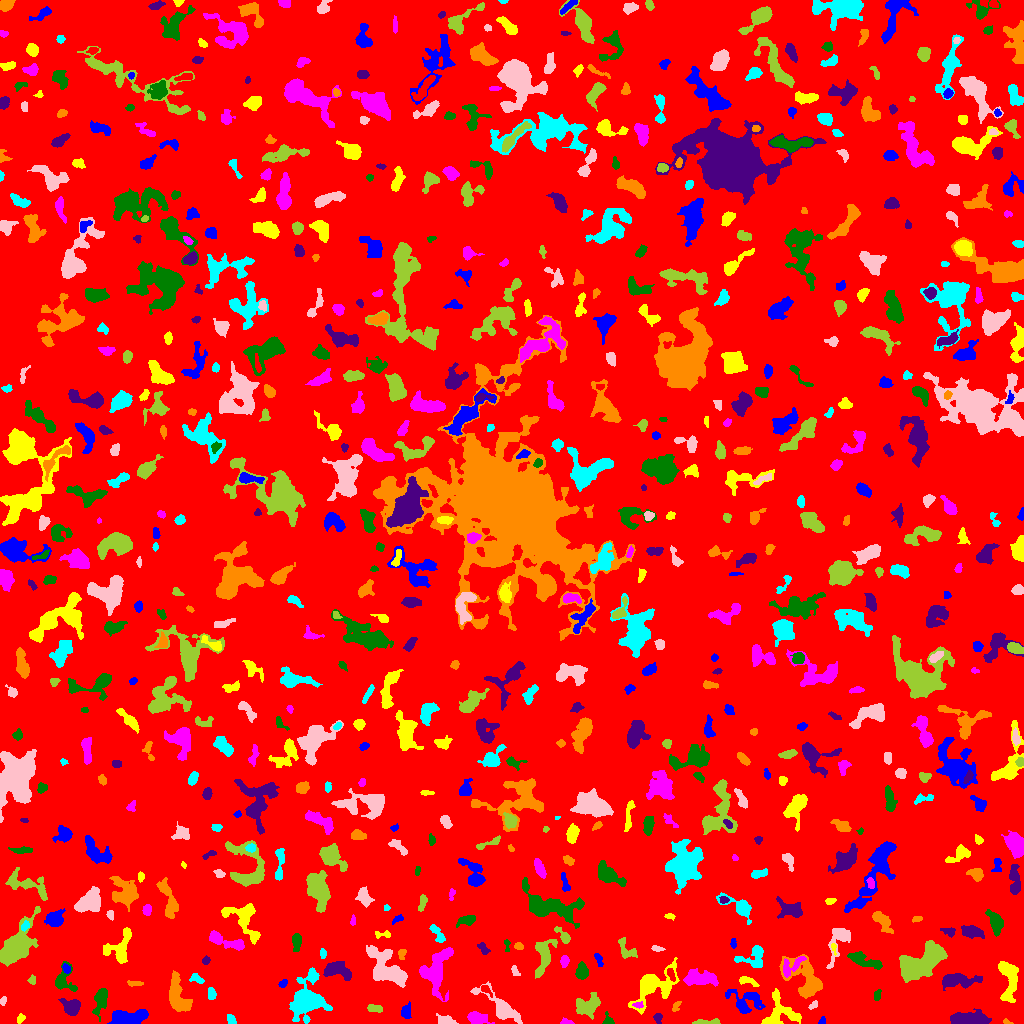

Source data for this figure (header and first rows):
ID, X, Y, A, B, theta, total_flux, mu_max, mu_median, mu_mean, R_fwhm, R_e, R10, R90, x_start, x_end, y_start, y_end, area, greylevel
0, 511.7, 511.5, 297.7, 295.4, -1.098, 1997462, 14.0, 2.0, 2.421, 91.32, 242.2, 91.71, 387.1, 0, 1023, 0, 1023, 824962, 2.421
1, 126.4, 5.106, 8.639, 3.238, 0.1171, 4613, 28.0, 8.0, 10.12, 6.206, 6.129, 2.326, 10.14, 107, 148, 0, 14, 456, 14.12
2, 780.5, 10.1, 9.784, 8.605, -0.1397, 1665, 7.0, 3.0, 3.202, 7.777, 7.225, 2.821, 11.26, 761, 801, 0, 35, 520, 8.202
3, 475.5, 6.13, 4.664, 2.624, -0.1907, 883.0, 13.0, 3.0, 3.907, 3.949, 3.827, 1.493, 6.747, 467, 494, 0, 12, 226, 9.907
4, 607.9, 3.457, 3.436, 2.36, -1.265, 258.0, 7.0, 3.0, 3.035, 3.29, 2.932, 0.9772, 4.478, 602, 614, 0, 12, 85, 8.035
5, 657.7, 6.025, 2.409, 1.878, -1.397, 200.0, 6.0, 2.0, 2.532, 3.09, 2.394, 0.9772, 4.107, 653, 662, 0, 10, 79, 8.532
6, 1007, 1.55, 2.302, 1.201, -0.3559, 131.0, 6.0, 3.0, 3.359, 2.706, 1.954, 0.7979, 3.038, 1003, 1013, 0, 5, 39, 8.359
7, 230.9, 3.604, 2.57, 1.689, -1.118, 273.0, 8.0, 3.0, 3.329, 3.432, 2.646, 0.9772, 4.029, 227, 236, 0, 9, 82, 9.329
8, 445.9, 3.165, 4.29, 2.197, -0.2152, 697.0, 11.0, 5.0, 4.84, 4.26, 3.656, 1.382, 5.809, 436, 458, 0, 10, 144, 9.84
9, 704.9, 0.9509, 6.919, 1.09, 0.04174, 814.0, 25.0, 5.0, 6.957, 2.585, 2.646, 0.9772, 4.918, 692, 720, 0, 5, 117, 11.96
10, 639.4, 2.36, 1.389, 1.261, 0.4162, 89.0, 6.0, 3.0, 2.697, 2.326, 1.693, 0.5642, 2.646, 637, 642, 0, 5, 33, 11.7
11, 822.2, 2.191, 2.032, 1.529, 1.177, 173.0, 7.0, 3.5, 3.604, 2.764, 2.034, 0.7979, 3.192, 818, 825, 0, 7, 48, 9.604
12, 20.32, 4.769, 2.387, 1.665, 1.042, 160.0, 5.0, 2.0, 2.388, 3.038, 2.459, 0.9772, 3.827, 17, 25, 0, 10, 67, 8.388
13, 566.5, 1.273, 3.144, 1.255, -0.1043, 154.0, 6.0, 2.0, 2.484, 3.038, 2.326, 0.7979, 3.656, 560, 574, 0, 6, 62, 8.484
14, 99.86, 22.88, 7.774, 2.813, 1.288, 411.0, 5.0, 1.0, 1.452, 3.141, 5.046, 1.693, 7.838, 92, 107, 2, 35, 283, 9.452
15, 968.5, 4.367, 10.04, 3.005, -0.003353, 3225, 14.0, 8.0, 7.183, 9.305, 6.699, 2.764, 10.01, 950, 991, 0, 15, 449, 12.18
16, 675.7, 16.86, 3.218, 1.79, 0.9816, 162.0, 4.0, 2.0, 2.282, 4.26, 2.764, 1.128, 4.184, 672, 681, 12, 22, 71, 7.282
17, 306, 22.72, 8.118, 7.347, 1.012, 6970, 28.0, 4.0, 7.415, 7.736, 7.838, 2.985, 13.61, 289, 332, 0, 56, 940, 12.41
18, 813.6, 18.27, 2.736, 1.623, 0.7333, 167.0, 5.0, 3.0, 2.738, 3.192, 2.523, 0.9772, 3.909, 808, 817, 14, 23, 61, 8.738
19, 375, 14.81, 4.034, 1.835, -0.135, 386.0, 7.0, 4.0, 3.477, 4.26, 3.478, 1.382, 5.232, 367, 382, 11, 19, 111, 8.477
20, 839.7, 30, 8.446, 4.86, 0.7853, 3000, 14.0, 5.0, 4.91, 6.979, 7.818, 2.821, 12.03, 827, 857, 13, 44, 611, 9.91
21, 406, 11.74, 3.072, 2.087, 1.434, 366.0, 8.0, 2.0, 2.773, 3.868, 3.038, 1.262, 4.951, 401, 411, 5, 22, 132, 8.773
22, 1009, 44.61, 11.58, 4.218, -1.483, 2030, 8.0, 4.0, 4.036, 9.558, 7.047, 2.877, 10.84, 998, 1018, 21, 62, 503, 9.036
23, 637.9, 18.49, 2.498, 1.378, -0.1654, 103.0, 4.0, 2.0, 1.717, 3.192, 2.326, 0.7979, 3.7, 632, 643, 15, 22, 60, 11.72
24, 876.8, 28.21, 2.867, 1.63, 1.187, 91.0, 3.0, 1.0, 1.23, 2.877, 2.394, 0.9772, 3.868, 874, 881, 23, 34, 74, 7.23
25, 71.33, 16.81, 4.257, 3.61, -0.167, 1467, 12.0, 5.0, 5.621, 6.155, 4.787, 1.954, 7.59, 58, 80, 8, 25, 261, 10.62
26, 177.6, 26.41, 9.799, 3.978, -1.282, 2697, 14.0, 5.0, 5.137, 7.203, 6.747, 2.523, 10.91, 169, 192, 12, 53, 525, 10.14
27, 211, 29.64, 2.859, 2.072, -1.266, 172.0, 3.0, 2.0, 1.792, 4.514, 3.09, 1.262, 4.583, 208, 216, 24, 36, 96, 7.792
28, 3.081, 22.67, 2.231, 1.428, 1.298, 136.0, 5.0, 2.5, 2.519, 2.932, 2.326, 0.7979, 3.523, 0, 6, 18, 27, 54, 7.519
29, 588, 18.53, 6.558, 4.572, 0.2512, 1627, 11.0, 4.0, 4.172, 5.726, 5.997, 2.257, 9.608, 576, 600, 4, 31, 390, 9.172
30, 485.6, 33.89, 3.673, 1.767, -0.742, 251.0, 6.0, 3.0, 3.099, 3.785, 2.821, 1.128, 4.514, 481, 492, 26, 38, 81, 10.1
31, 745.5, 22.48, 8.99, 6.239, -0.1951, 1287, 8.0, 3.0, 2.866, 6.433, 6.358, 2.459, 10.33, 725, 765, 10, 34, 449, 7.866
32, 652.5, 37.8, 12.59, 6.883, 0.6416, 3818, 16.0, 4.0, 4.702, 6.933, 7.715, 2.877, 13.52, 628, 679, 9, 66, 812, 9.702
33, 700.7, 45.35, 8.48, 3.443, -0.08906, 2140, 13.0, 5.0, 5.047, 5.863, 6.555, 2.326, 10.19, 683, 718, 37, 55, 424, 11.05
34, 63.13, 42.77, 6.56, 5.122, -1.552, 953.0, 11.0, 3.0, 3.416, 3.827, 4.652, 1.693, 8.078, 55, 77, 32, 62, 279, 8.416
35, 956.8, 42.96, 8.882, 3.042, 0.01903, 1971, 14.0, 4.0, 4.715, 5.971, 5.836, 2.257, 9.575, 942, 982, 33, 50, 418, 9.715
36, 135.7, 39.98, 4.267, 1.061, -0.01491, 238.0, 8.0, 3.0, 2.975, 3.141, 2.523, 0.9772, 4.068, 127, 143, 37, 43, 80, 8.975
37, 196.3, 44.77, 3.687, 2.137, -0.472, 250.0, 5.0, 2.0, 2.427, 3.742, 3.338, 1.262, 5.046, 189, 204, 40, 50, 103, 7.427
38, 502.2, 14.56, 12.08, 3.852, -0.6941, 2495, 15.0, 4.0, 4.725, 5.528, 6.333, 2.326, 10.78, 470, 522, 0, 42, 528, 9.725
39, 32.16, 43.48, 2.376, 1.74, 1.467, 183.0, 5.0, 3.0, 2.905, 3.241, 2.459, 0.9772, 3.909, 27, 35, 39, 49, 63, 7.905
40, 250.3, 30.52, 11.99, 6.72, -1.18, 16403, 40.0, 9.0, 12.22, 9.253, 9.966, 3.785, 17.07, 232, 278, 0, 55, 1342, 16.22
41, 283.5, 39.95, 2.249, 1.403, 0.5895, 110.0, 4.0, 2.0, 1.719, 3.29, 2.257, 0.7979, 3.523, 278, 287, 36, 44, 64, 9.719
42, 747, 42.7, 5.122, 1.857, -0.3031, 216.0, 4.0, 2.0, 1.714, 4.549, 3.241, 1.262, 5.293, 739, 759, 37, 47, 126, 7.714
43, 792.3, 58.09, 7.945, 3.526, 0.6388, 728.0, 7.0, 3.0, 3.193, 5.441, 4.983, 1.871, 7.632, 783, 806, 46, 67, 228, 10.19
44, 582.2, 52.24, 3.821, 2.584, -1.532, 603.0, 7.0, 3.0, 3.295, 5.109, 3.909, 1.596, 6.232, 575, 588, 44, 62, 183, 9.295
45, 336.6, 53.6, 7.051, 3.641, -0.2714, 1803, 14.0, 4.0, 5.093, 5.726, 5.412, 2.111, 8.921, 323, 351, 43, 62, 354, 10.09
46, 805.5, 43.95, 12.49, 7.223, -0.8911, 3469, 13.0, 4.0, 4.595, 6.555, 8.575, 3.141, 13.8, 779, 822, 25, 69, 755, 8.595
47, 312.1, 48.09, 2.254, 1.459, 1.529, 190.0, 8.0, 3.0, 3.167, 2.646, 2.257, 0.7979, 3.656, 309, 316, 43, 53, 60, 12.17
48, 514.6, 52.53, 2.977, 1.449, -1.179, 107.0, 3.0, 2.0, 1.529, 3.523, 2.523, 0.9772, 3.785, 511, 520, 48, 58, 70, 7.529
49, 543.4, 67.54, 9.914, 4.026, 1.394, 1924, 11.0, 4.0, 4.516, 6.555, 6.257, 2.394, 9.997, 535, 557, 45, 84, 426, 10.52
50, 670.8, 49.61, 3.502, 1.263, -1.171, 142.0, 5.0, 2.0, 1.651, 2.585, 2.459, 0.9772, 3.989, 667, 675, 42, 55, 86, 12.65
51, 66.08, 54.74, 2.657, 1.674, -1.122, 182.0, 5.0, 2.0, 2.563, 3.29, 2.646, 0.9772, 4.107, 62, 70, 50, 60, 71, 10.56
52, 119.7, 75.71, 9.21, 5.797, 1.056, 1693, 9.0, 4.0, 3.796, 7.092, 6.555, 2.523, 10.23, 103, 131, 60, 96, 446, 8.796
53, 564.1, 62.57, 2.944, 1.84, 1.426, 229.0, 5.0, 2.0, 2.436, 3.742, 2.932, 1.128, 4.618, 560, 569, 56, 68, 94, 8.436
54, 862.4, 64.03, 8.755, 2.677, -0.3686, 1252, 14.0, 3.0, 3.9, 3.949, 4.918, 1.693, 8.63, 847, 882, 54, 72, 321, 8.9
55, 205.5, 62.63, 1.912, 1.474, 0.9602, 141.0, 7.0, 2.0, 2.311, 2.111, 1.954, 0.7979, 3.385, 202, 210, 59, 68, 61, 8.311
56, 402, 69.96, 2.896, 1.838, 1.384, 140.0, 5.0, 2.0, 1.842, 2.523, 2.459, 0.7979, 4.068, 398, 406, 64, 74, 76, 8.842
57, 754, 66.5, 7.106, 5.6, 0.3163, 701.0, 7.0, 2.0, 2.17, 4.787, 4.754, 1.784, 7.756, 734, 763, 56, 78, 323, 8.17
58, 387.7, 55.3, 12.91, 5.886, -0.7813, 4313, 16.0, 5.0, 5.141, 6.864, 8.704, 3.09, 13.96, 366, 407, 36, 78, 839, 10.14
59, 626.9, 73.32, 6.267, 3.451, -0.8201, 342.0, 6.0, 2.0, 1.693, 4.068, 3.949, 1.493, 6.433, 618, 637, 65, 86, 202, 7.693
... 712 more rows
